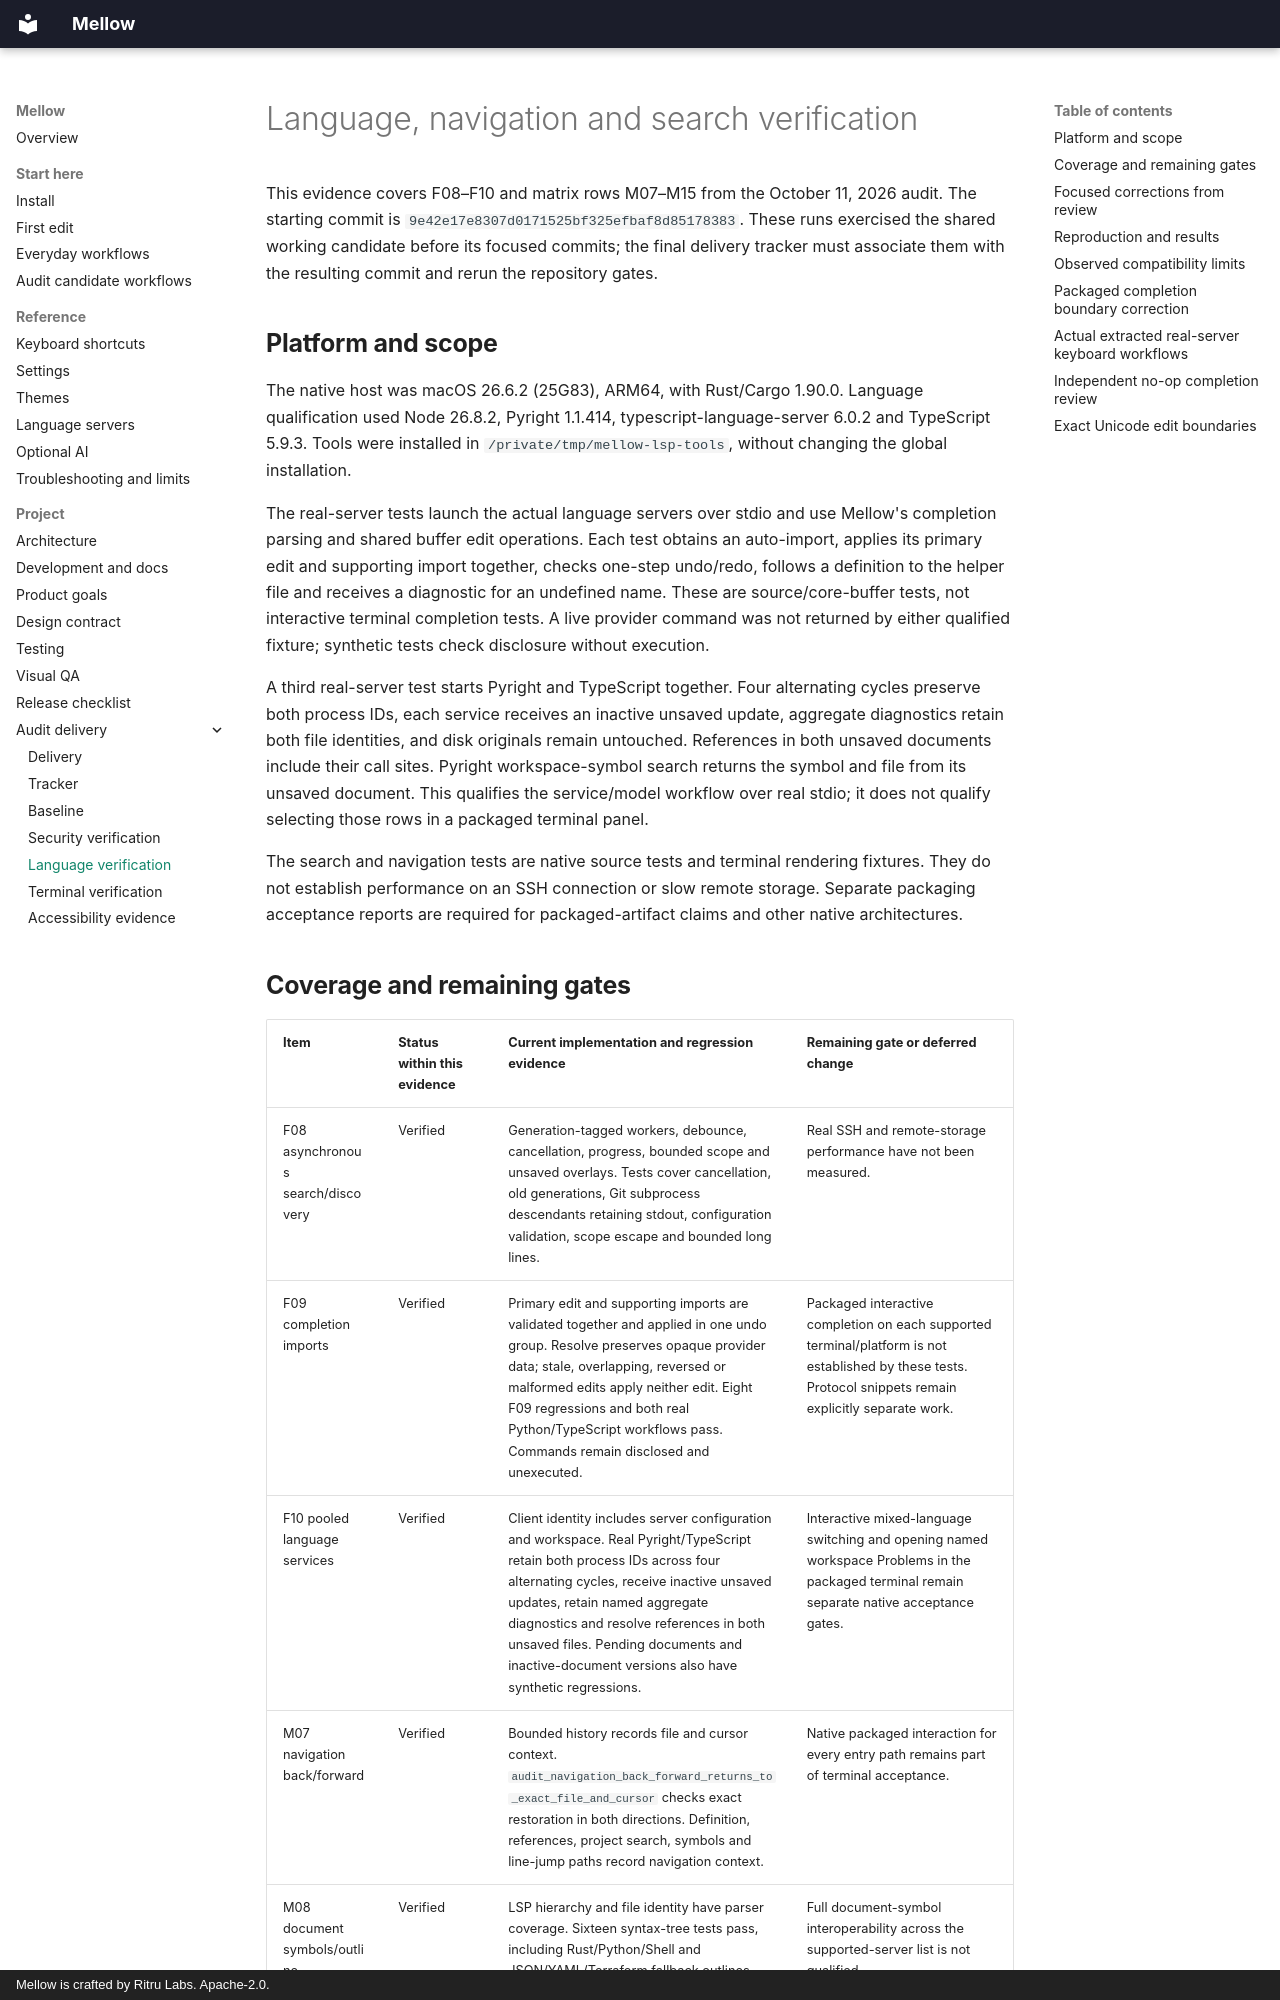

repository: ritru-labs/mellow · page: audit/language-verification/index.html · generator: mkdocs · copyright: Mellow is crafted by Ritru Labs. Apache-2.0.

# Language, navigation and search verification

This evidence covers F08–F10 and matrix rows M07–M15 from the October 11,
2026 audit. The starting commit is
`9e42e17e8307d0171525bf325efbaf8d85178383`. These runs exercised the shared
working candidate before its focused commits; the final delivery tracker must
associate them with the resulting commit and rerun the repository gates.

## Platform and scope

The native host was macOS 26.6.2 (25G83), ARM64, with Rust/Cargo 1.90.0.
Language qualification used Node 26.8.2, Pyright 1.1.414,
typescript-language-server 6.0.2 and TypeScript 5.9.3. Tools were installed in
`/private/tmp/mellow-lsp-tools`, without changing the global installation.

The real-server tests launch the actual language servers over stdio and use
Mellow's completion parsing and shared buffer edit operations. Each test obtains
an auto-import, applies its primary edit and supporting import together, checks
one-step undo/redo, follows a definition to the helper file and receives a
diagnostic for an undefined name. These are source/core-buffer tests, not
interactive terminal completion tests. A live provider command was not returned
by either qualified fixture; synthetic tests check disclosure without execution.

A third real-server test starts Pyright and TypeScript together. Four alternating
cycles preserve both process IDs, each service receives an inactive unsaved
update, aggregate diagnostics retain both file identities, and disk originals
remain untouched. References in both unsaved documents include their call sites.
Pyright workspace-symbol search returns the symbol and file from its unsaved
document. This qualifies the service/model workflow over real stdio; it does not
qualify selecting those rows in a packaged terminal panel.

The search and navigation tests are native source tests and terminal rendering
fixtures. They do not establish performance on an SSH connection or slow remote
storage. Separate packaging acceptance reports are required for packaged-artifact
claims and other native architectures.
